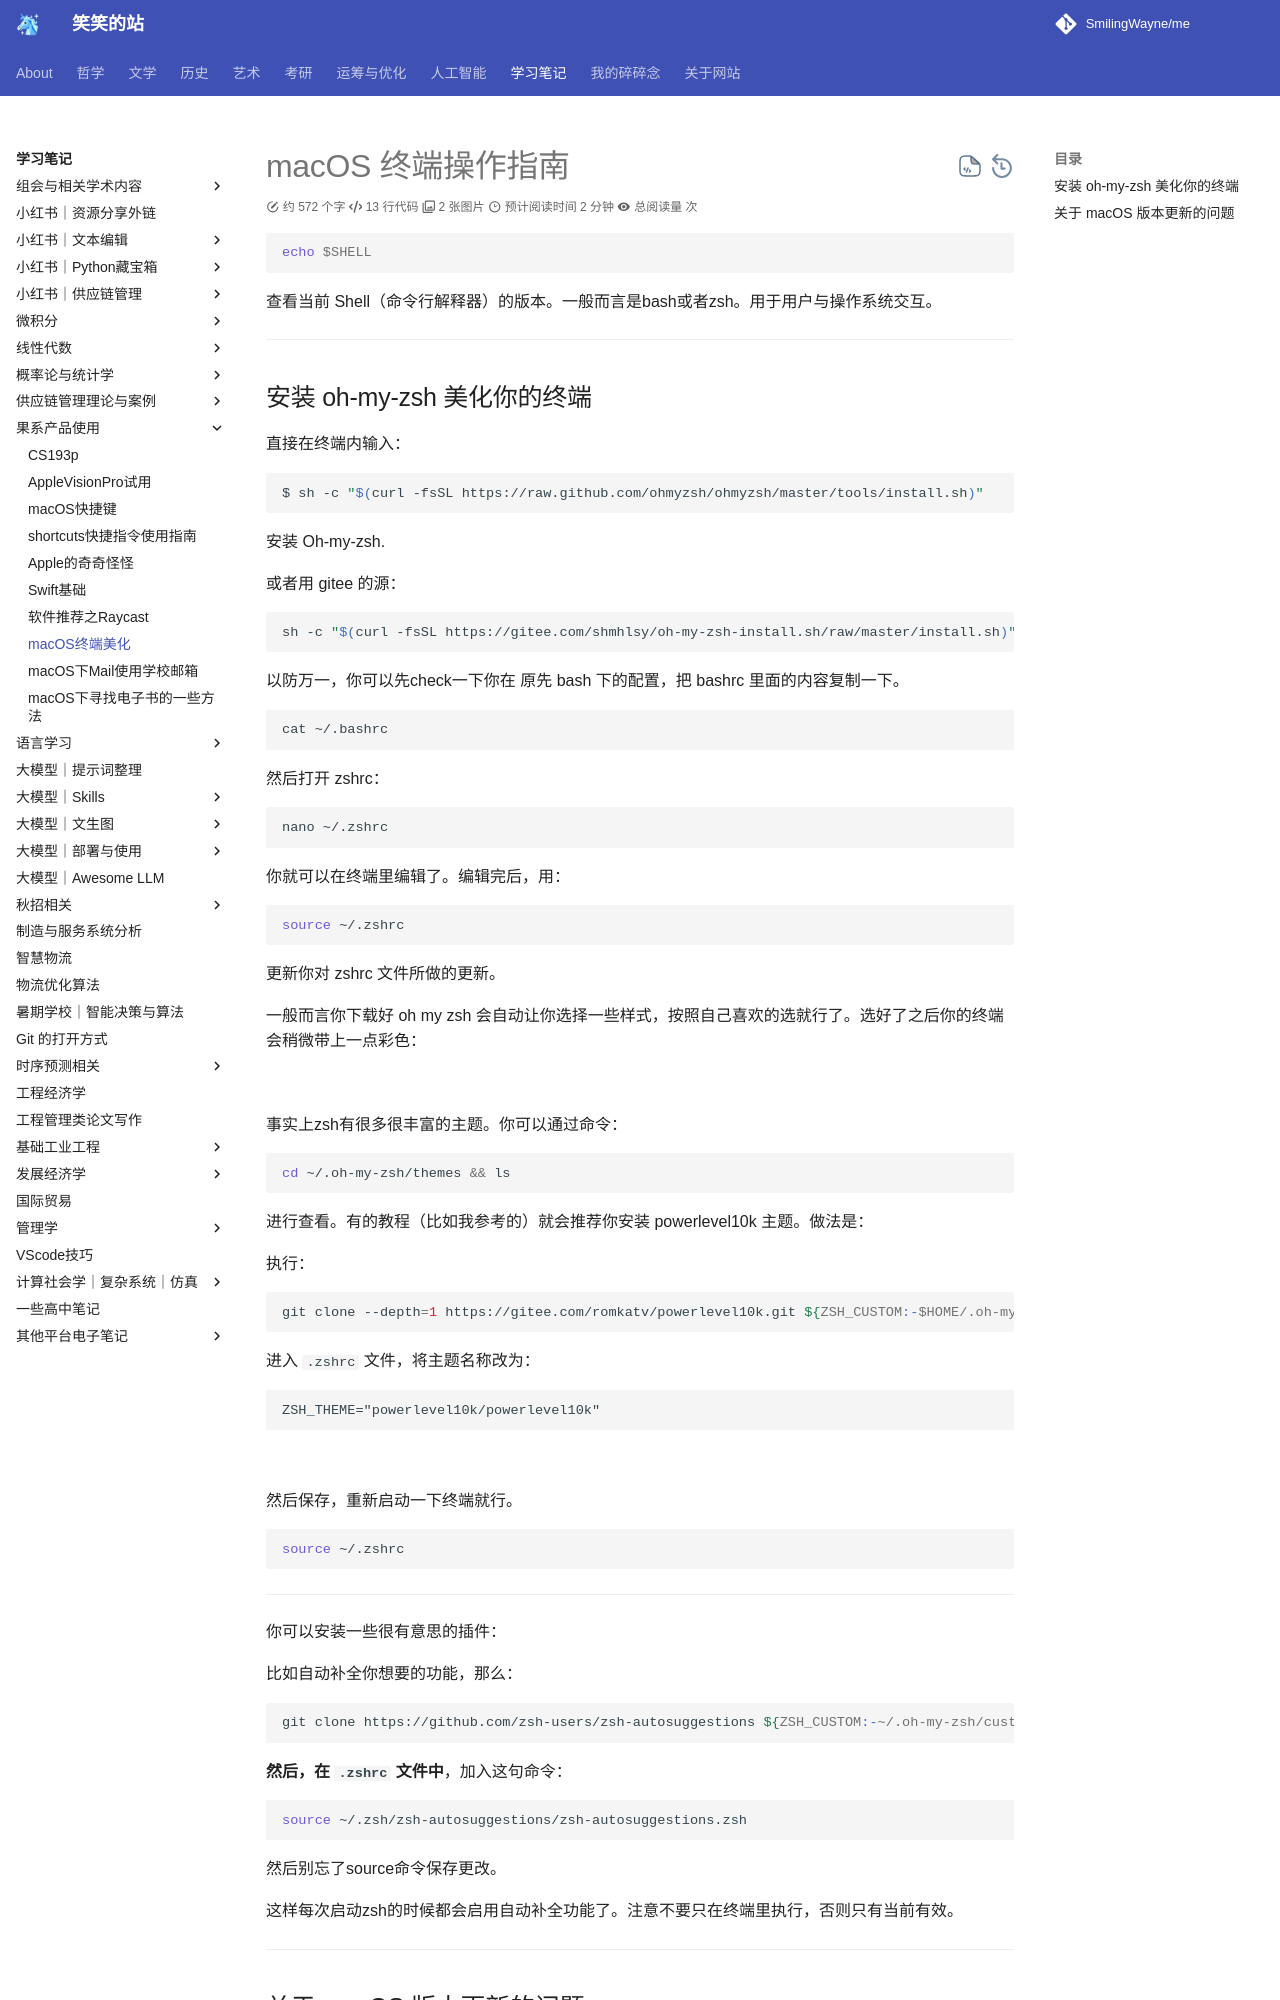

repository: SmilingWayne/me · page: Study/Swift/Mac_terminal/index.html · generator: mkdocs

# macOS 终端操作指南


```shell
echo $SHELL
```

查看当前 Shell（命令行解释器）的版本。一般而言是bash或者zsh。用于用户与操作系统交互。


--- 

## 安装 oh-my-zsh 美化你的终端


直接在终端内输入：

```shell
$ sh -c "$(curl -fsSL https://raw.github.com/ohmyzsh/ohmyzsh/master/tools/install.sh)"
```

安装 Oh-my-zsh.

或者用 gitee 的源：

```shell
sh -c "$(curl -fsSL https://gitee.com/shmhlsy/oh-my-zsh-install.sh/raw/master/install.sh)"
```

以防万一，你可以先check一下你在 原先 bash 下的配置，把 bashrc 里面的内容复制一下。

```shell
cat ~/.bashrc
``` 

然后打开 zshrc：

```shell
nano ~/.zshrc
```

你就可以在终端里编辑了。编辑完后，用：

```shell
source ~/.zshrc 
```

更新你对 zshrc 文件所做的更新。

一般而言你下载好 oh my zsh 会自动让你选择一些样式，按照自己喜欢的选就行了。选好了之后你的终端会稍微带上一点彩色：

![](https://cdn.jsdelivr.net/gh/SmilingWayne/picsrepo/202504260044853.png)

事实上zsh有很多很丰富的主题。你可以通过命令：

```shell
cd ~/.oh-my-zsh/themes && ls
```

进行查看。有的教程（比如我参考的）就会推荐你安装 powerlevel10k 主题。做法是：

执行：

```shell
git clone --depth=1 https://gitee.com/romkatv/powerlevel10k.git ${ZSH_CUSTOM:-$HOME/.oh-my-zsh/custom}/themes/powerlevel10k
```

进入 `.zshrc` 文件，将主题名称改为：

```txt
ZSH_THEME="powerlevel10k/powerlevel10k"
```

![](https://cdn.jsdelivr.net/gh/SmilingWayne/picsrepo/202504260049375.png)

然后保存，重新启动一下终端就行。

```shell
source ~/.zshrc 
```

---

你可以安装一些很有意思的插件：

比如自动补全你想要的功能，那么：

```shell
git clone https://github.com/zsh-users/zsh-autosuggestions ${ZSH_CUSTOM:-~/.oh-my-zsh/custom}/plugins/zsh-autosuggestions

```

**然后，在 `.zshrc` 文件中**，加入这句命令：

```shell
source ~/.zsh/zsh-autosuggestions/zsh-autosuggestions.zsh 
```

然后别忘了source命令保存更改。

这样每次启动zsh的时候都会启用自动补全功能了。注意不要只在终端里执行，否则只有当前有效。



-----
